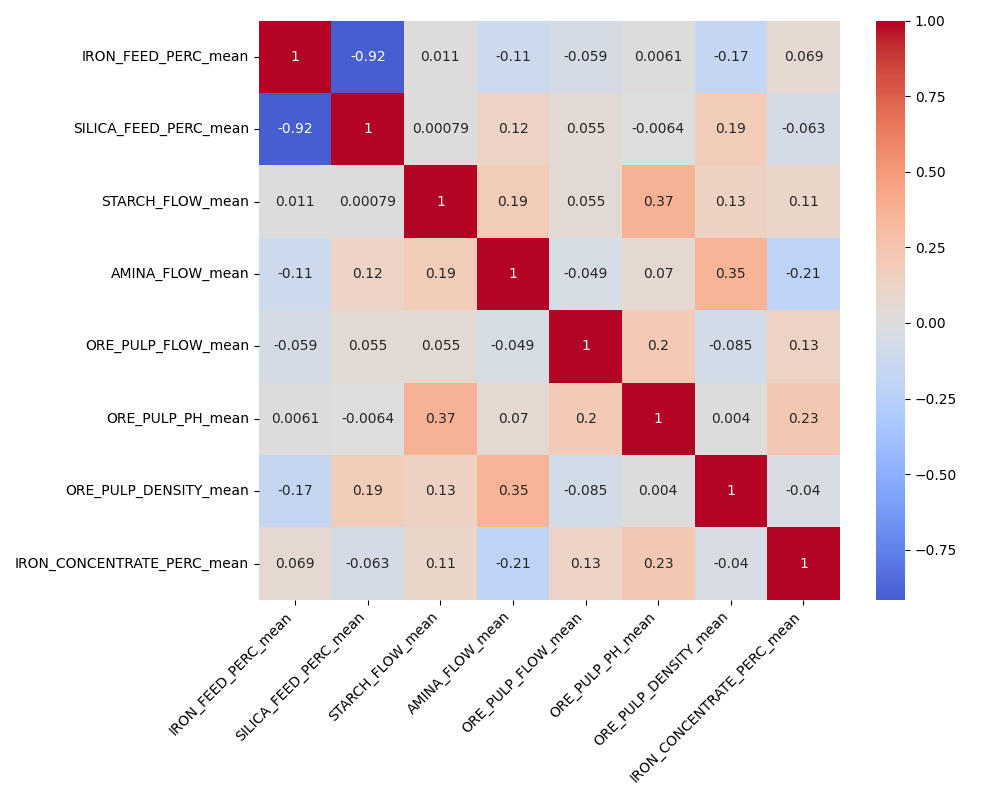

Source data for this figure (header and first rows):
, IRON_FEED_PERC_mean, SILICA_FEED_PERC_mean, STARCH_FLOW_mean, AMINA_FLOW_mean, ORE_PULP_FLOW_mean, ORE_PULP_PH_mean, ORE_PULP_DENSITY_mean, IRON_CONCENTRATE_PERC_mean
IRON_FEED_PERC_mean, 1.0, -0.9155, 0.0109, -0.1132, -0.05884, 0.00609, -0.1711, 0.06864
SILICA_FEED_PERC_mean, -0.9155, 1.0, 0.0007901, 0.1214, 0.05467, -0.006385, 0.1885, -0.06261
STARCH_FLOW_mean, 0.0109, 0.0007901, 1.0, 0.1865, 0.05472, 0.3705, 0.1326, 0.1065
AMINA_FLOW_mean, -0.1132, 0.1214, 0.1865, 1.0, -0.04851, 0.06961, 0.3497, -0.2054
ORE_PULP_FLOW_mean, -0.05884, 0.05467, 0.05472, -0.04851, 1.0, 0.2019, -0.08493, 0.1281
ORE_PULP_PH_mean, 0.00609, -0.006385, 0.3705, 0.06961, 0.2019, 1.0, 0.003979, 0.2284
ORE_PULP_DENSITY_mean, -0.1711, 0.1885, 0.1326, 0.3497, -0.08493, 0.003979, 1.0, -0.04015
IRON_CONCENTRATE_PERC_mean, 0.06864, -0.06261, 0.1065, -0.2054, 0.1281, 0.2284, -0.04015, 1.0
